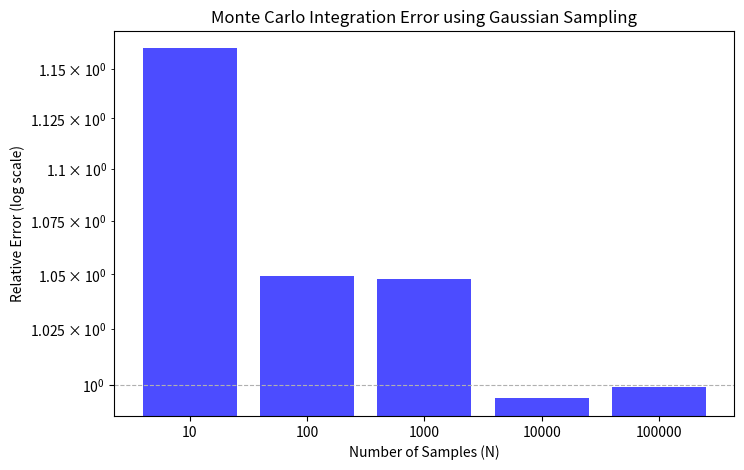

The matplotlib source for this figure:
import numpy as np
import matplotlib.pyplot as plt
import pandas as pd

# Define the fixed integrand function
def integrand(rho, beta, c):
    numerator = c**2 * rho**2
    denominator = beta**2 * (beta**2 - rho**2)
    
    # Ensure denominator is positive to avoid invalid sqrt
    valid_mask = denominator > 0
    result = np.zeros_like(rho)
    
    # Compute only for valid values
    result[valid_mask] = 2 * np.pi * rho[valid_mask] * np.sqrt(1 + numerator[valid_mask] / denominator[valid_mask])
    
    return result

# Exact surface area function
def exact_surface_area(beta, c):
    e = 1 - beta**2 / c**2
    return 2 * np.pi * beta**2 * (1 + (c / beta) * np.arcsin(e))

# Box–Muller Transform to generate Gaussian-distributed samples
def box_muller_transform(N, mu=0, sigma=1):
    U1 = np.random.uniform(0, 1, N)
    U2 = np.random.uniform(0, 1, N)
    
    Z1 = np.sqrt(-2 * np.log(U1)) * np.cos(2 * np.pi * U2)
    
    return mu + sigma * Z1  # Use only Z1 for N(μ,σ)

# Monte Carlo Integration using Gaussian Proposal Function
def monte_carlo_gaussian(beta, c, N, mu=0, sigma=1):
    rho_samples = box_muller_transform(N, mu, sigma)
    
    # Compute importance weights (for reweighting due to Gaussian sampling)
    weights = np.exp((rho_samples - mu) ** 2 / (2 * sigma ** 2)) / (sigma * np.sqrt(2 * np.pi))
    
    integral_estimate = np.mean(integrand(rho_samples, beta, c) * weights)
    return 2 * integral_estimate

# Parameters
beta = 1
c = 1  # Given: 2β = c = 1
N_values = [10, 100, 1000, 10000, 100000]  # Different sample sizes

# Compute Monte Carlo integration errors using Gaussian sampling
errors_gaussian = []
exact_area = exact_surface_area(beta, c)

for N in N_values:
    mc_gaussian = monte_carlo_gaussian(beta, c, N)
    error = abs(mc_gaussian - exact_area) / exact_area  # Relative error
    errors_gaussian.append(error)

# Plot histogram of errors for different sample sizes (log scale)
plt.figure(figsize=(8, 5))
plt.bar([str(N) for N in N_values], errors_gaussian, color='b', alpha=0.7)
plt.yscale("log")  # Log scale for better visualization
plt.xlabel("Number of Samples (N)")
plt.ylabel("Relative Error (log scale)")
plt.title("Monte Carlo Integration Error using Gaussian Sampling")
plt.grid(axis='y', linestyle="--")
plt.show()
plt.savefig("plot_f.png")

# Display the computed errors
df_errors = pd.DataFrame({"N": N_values, "Relative Error": errors_gaussian})
print(df_errors)